Run: headless pygame with SDL's dummy video driver; simulated clock (each Clock.tick advances the game by its frame time, no real sleeping); random seed 0; keys injected as events and as key.get_pressed() state; no mouse input.
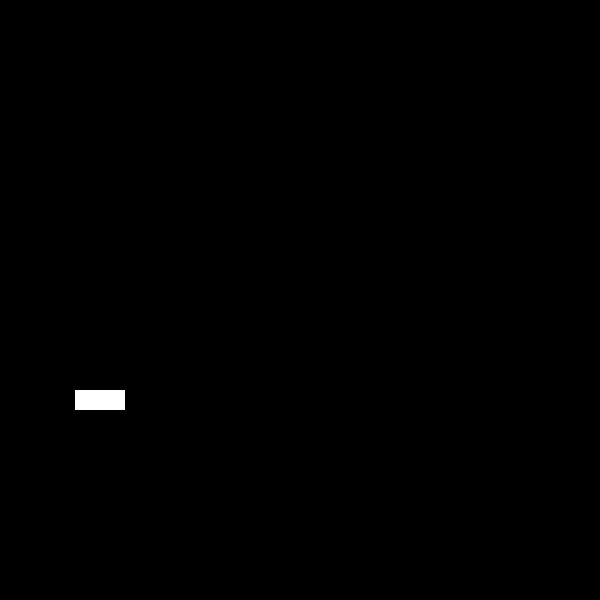
Frame 1 of 4 · flips 1–60 · no input
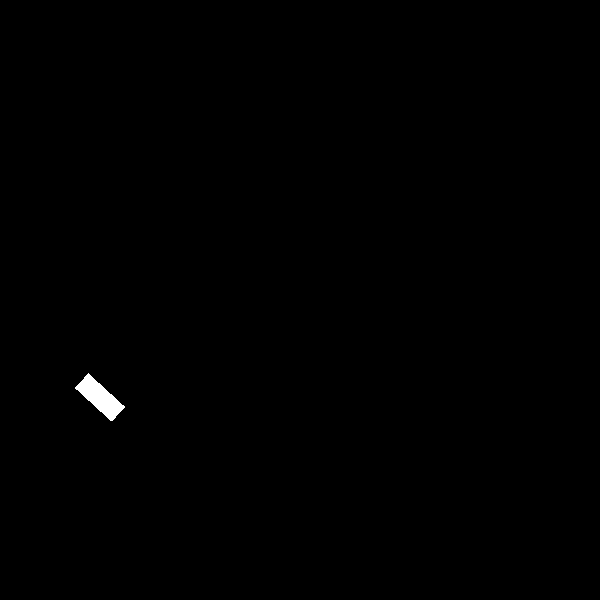
Frame 2 of 4 · flips 61–180 · tapped SPACE, RETURN · held RIGHT (→), D
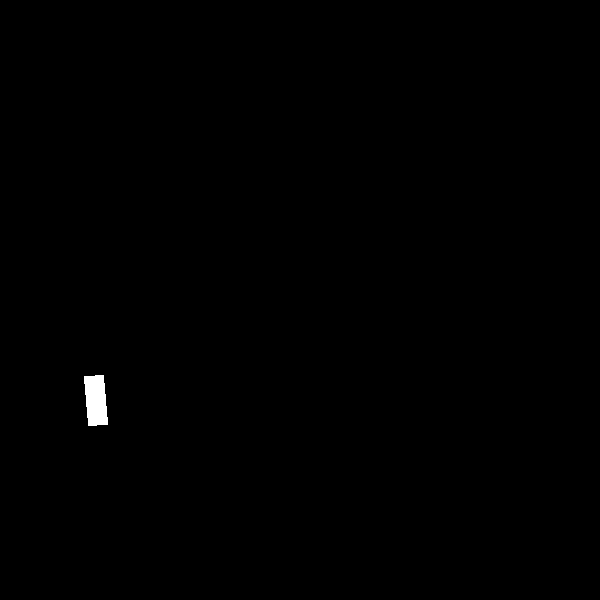
Frame 3 of 4 · flips 181–300 · held DOWN (↓), S
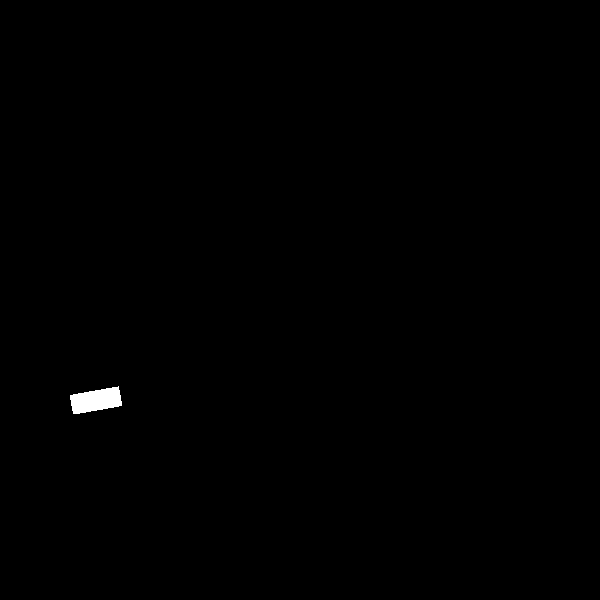
Frame 4 of 4 · flips 301–420 · held LEFT (←), A, UP (↑), W

The pygame program that drew these frames:

"""
 WE  CAN CHANGE VALUES OF ANGULAR VELOCITY EACH WHILL PY PRESSING
LEFT_ARROW  - INCREASE / DECRASE VALUE OF  ANGULAR VELOCITY LEFT WHEEL FOR 0.2 
RIGHT_ARROW  - INCREASE / DECRASE VALUE OF  ANGULAR VELOCITY RIGHT WHEEL FOR 0.2 
UP_ARROW - INCREASE MODE
DOWN_ARROW - DECRASE MODE

"""



import pygame 
import math
pygame.init()

SCREEN_HEIGHT ,SCREEN_WIDTH = 600,600
WHITE = (255,255,255)
BLACK = (0,0,0)

screen = pygame.display.set_mode((SCREEN_WIDTH,SCREEN_HEIGHT))
FPS = 60
clock = pygame.time.Clock()

robot_size = (50,20)
x,y = 100,400     # position x , y 
theta = 0           # curent angle
delta = 0           # changing angle
r = 0.03               # radius of wheel
t = 0
d_w = 0.3           # distance beetwen wheels
w_l = 0             # right wheel angel velocity
w_r = 0             # left wheel  angel velocity

              



in_robot = pygame.Surface(robot_size,pygame.SRCALPHA)
in_robot.fill(WHITE)
    
    



add = 0.2
runing = True


while runing:
    for event in pygame.event.get():
        if event.type == pygame.QUIT:
            runing = False
        if event.type == pygame.KEYDOWN:
            if event.key == pygame.K_RIGHT:
                w_l += add
            elif event.key == pygame.K_LEFT:
                w_r += add
            elif event.key == pygame.K_UP:
                add = 0.2
            elif event.key == pygame.K_DOWN:
                add = -0.2
    
    # calculation
    v_l = w_l * r
    v_r = w_r * r 
    v = ( v_r + v_l ) / 2
    v_x = v * math.cos( theta + delta / 2 )
    v_y =  v * math.sin( theta + delta / 2 )
    delta = (v_r - v_l ) / d_w
    theta -= delta
    t = pygame.time.get_ticks() - t
    x += v_x * t / 100.0 
    y -= v_y * t / 100.0
    print(x,y)
    

    if x > SCREEN_WIDTH:
        x -= SCREEN_WIDTH
    elif x < 0:
        x += SCREEN_WIDTH
    if y > SCREEN_HEIGHT:
        y -= SCREEN_HEIGHT
    elif y < 0:
        y += SCREEN_HEIGHT
    

   
    screen.fill(BLACK)
    robot = pygame.transform.rotate(in_robot,math.degrees(theta))
    new_cor = robot.get_rect()
    new_cor.center = x , y
    screen.blit( robot , new_cor )
    
    pygame.display.flip()
    clock.tick(FPS)
    





pygame.quit()
